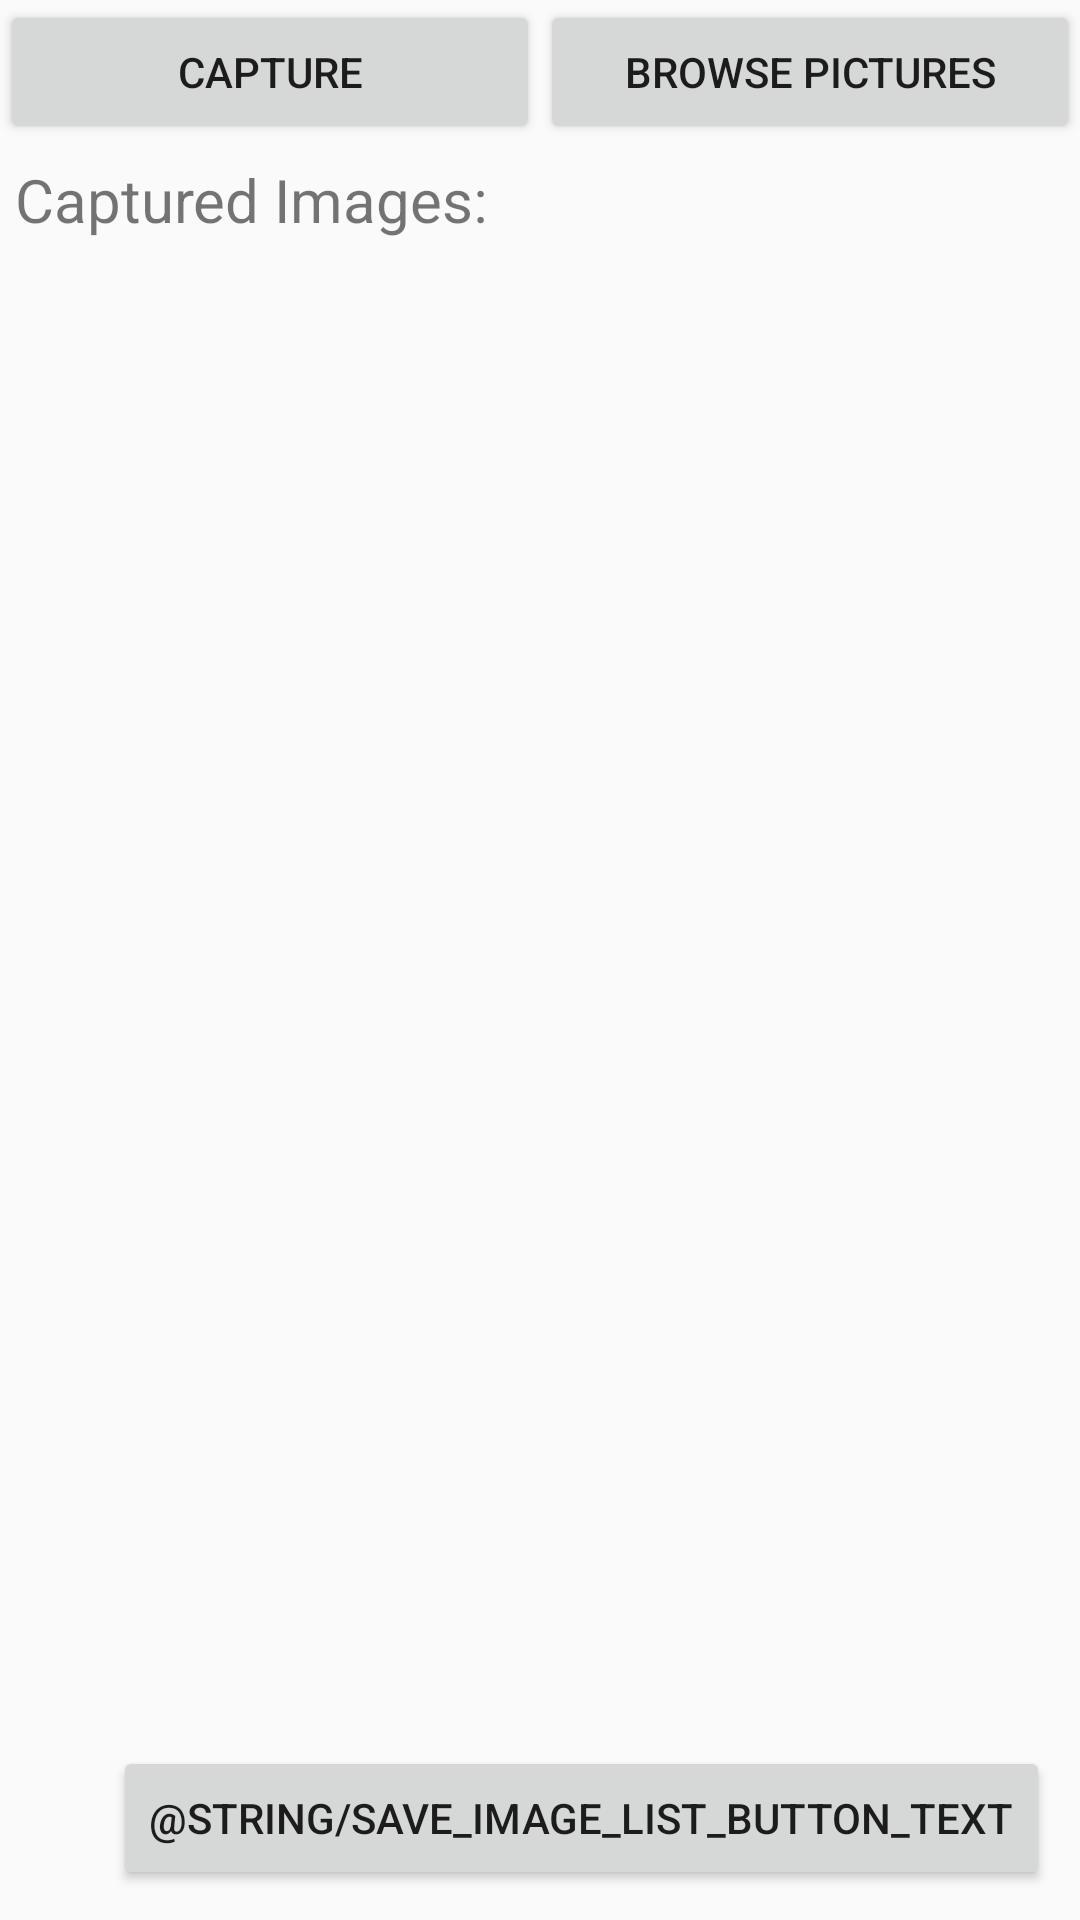

Here is an Android app screen rendered from its layout file. Give the layout XML and the strings, colors and styles it references.
<!-- AndroidManifest.xml: application theme AppTheme -->
<!-- res/layout/capture_activity_layout.xml -->
<?xml version="1.0" encoding="utf-8"?>
<LinearLayout
    xmlns:android="http://schemas.android.com/apk/res/android"
    android:orientation="vertical"
    android:layout_width="match_parent"
    android:layout_height="match_parent">

    <LinearLayout
        android:layout_width="match_parent"
        android:layout_height="wrap_content"
        android:orientation="horizontal"
        android:id="@+id/load_image_layout">
        <Button
            android:layout_width="0dp"
            android:layout_height="wrap_content"
            android:layout_weight="1"
            android:text="@string/face_capture_camera"
            android:id="@+id/face_capture_camera"/>
        <Button
            android:layout_width="0dp"
            android:layout_height="wrap_content"
            android:layout_weight="1"
            android:text="@string/face_capture_browse"
            android:id="@+id/face_capture_browse"/>
    </LinearLayout>

    <TextView
        android:layout_width="match_parent"
        android:layout_height="wrap_content"
        android:text="@string/image_pack_list_header"
        android:textSize="20dp"
        android:layout_margin="5dp"/>

    <RelativeLayout
        android:layout_width="match_parent"
        android:layout_height="match_parent" >

        <ListView
            android:layout_width="match_parent"
            android:layout_height="match_parent"
            android:id="@+id/image_pack_list" />

        <Button
            android:layout_width="wrap_content"
            android:layout_height="wrap_content"
            android:id="@+id/save_image_list_button"
            android:text="@string/save_image_list_button_text"
            android:layout_alignParentBottom="true"
            android:layout_alignParentRight="true"
            android:layout_margin="10dp" />

    </RelativeLayout>
</LinearLayout>
<!-- resources referenced by this layout -->
<resources>
  <string name="face_capture_browse">Browse Pictures</string>
  <string name="face_capture_camera">Capture</string>
  <string name="image_pack_list_header">Captured Images:</string>
  <style name="AppTheme" parent="Theme.AppCompat.Light.NoActionBar">
          \
          <item name="android:windowNoTitle">true</item>
          <item name="android:windowFullscreen">true</item>
          <item name="colorPrimary">@color/colorPrimary</item>
          <item name="colorPrimaryDark">@color/colorPrimaryDark</item>
          <item name="colorAccent">@color/colorAccent</item>
      </style>
  <!-- not gathered from this repository: default colours our renderer supplied (Android Studio template values) -->
  <color name="colorPrimary">#FF6200EE</color>
  <color name="colorPrimaryDark">#FF3700B3</color>
  <color name="colorAccent">#FF03DAC5</color>
</resources>
